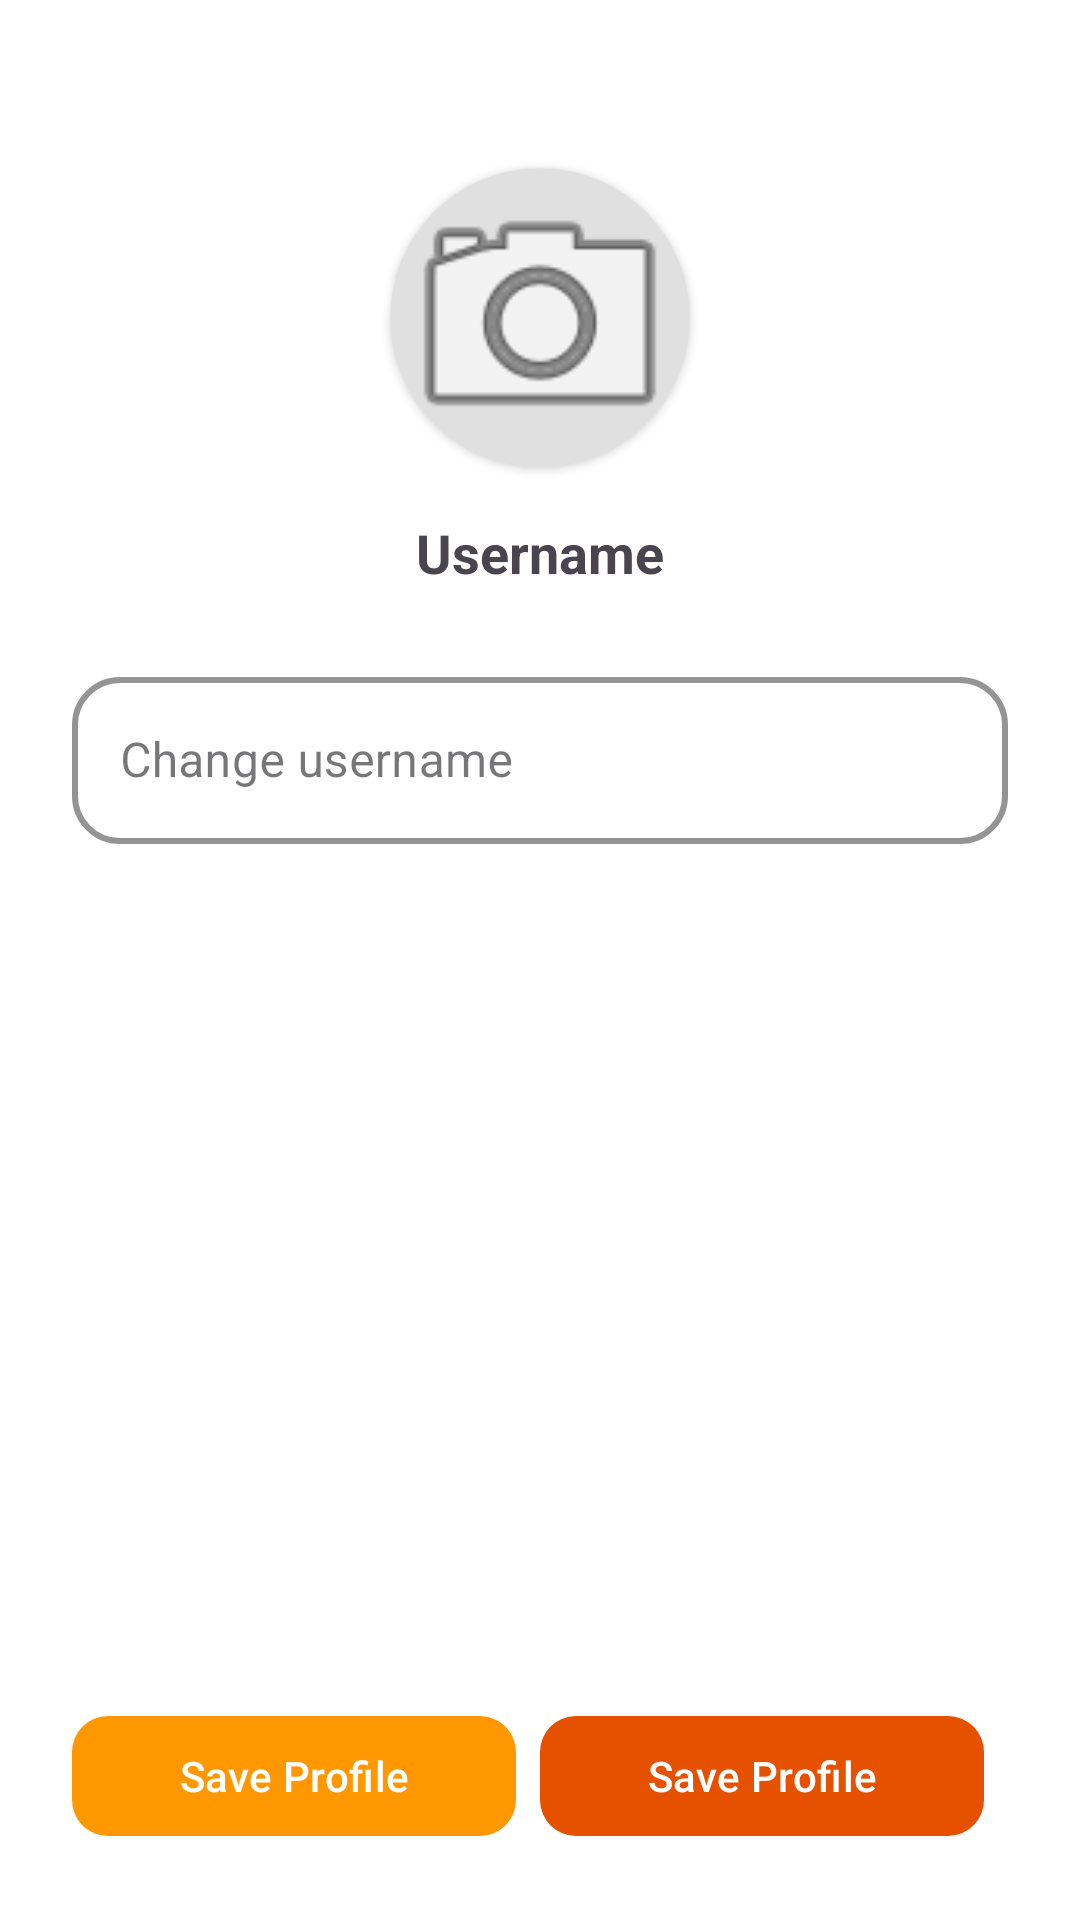

Reconstruct the res/layout file that produces this screen, plus the resources it refers to.
<!-- AndroidManifest.xml: application theme Theme.MyApplication -->
<!-- res/layout/fragment_profile.xml -->
<?xml version="1.0" encoding="utf-8"?>
<androidx.constraintlayout.widget.ConstraintLayout
    xmlns:android="http://schemas.android.com/apk/res/android"
    xmlns:app="http://schemas.android.com/apk/res-auto"
    android:layout_width="match_parent"
    android:layout_height="match_parent"
    android:padding="24dp">

    
    <androidx.cardview.widget.CardView
        android:id="@+id/card_avatar"
        android:layout_width="100dp"
        android:layout_height="100dp"
        app:cardCornerRadius="50dp"
        app:layout_constraintTop_toTopOf="parent"
        app:layout_constraintStart_toStartOf="parent"
        app:layout_constraintEnd_toEndOf="parent"
        android:layout_marginTop="32dp">

        <ImageView
            android:layout_width="match_parent"
            android:layout_height="match_parent"
            android:src="@android:drawable/ic_menu_camera"
            android:scaleType="centerCrop"
            android:background="#E0E0E0"/>
    </androidx.cardview.widget.CardView>

    <TextView
        android:id="@+id/tv_username_label"
        android:layout_width="wrap_content"
        android:layout_height="wrap_content"
        android:text="Username"
        android:textSize="18sp"
        android:textStyle="bold"
        android:layout_marginTop="16dp"
        app:layout_constraintTop_toBottomOf="@+id/card_avatar"
        app:layout_constraintStart_toStartOf="parent"
        app:layout_constraintEnd_toEndOf="parent"/>

    <com.google.android.material.textfield.TextInputLayout
        android:id="@+id/til_username"
        style="@style/Widget.MaterialComponents.TextInputLayout.OutlinedBox"
        android:layout_width="0dp"
        android:layout_height="wrap_content"
        android:layout_marginTop="24dp"
        app:boxCornerRadiusTopStart="16dp"
        app:boxCornerRadiusTopEnd="16dp"
        app:boxCornerRadiusBottomStart="16dp"
        app:boxCornerRadiusBottomEnd="16dp"
        app:boxStrokeWidth="2dp"
        app:boxStrokeColor="@color/black"
        app:hintTextColor="@color/black"
        app:layout_constraintTop_toBottomOf="@+id/tv_username_label"
        app:layout_constraintStart_toStartOf="parent"
        app:layout_constraintEnd_toEndOf="parent">

        <com.google.android.material.textfield.TextInputEditText
            android:id="@+id/et_username"
            android:layout_width="match_parent"
            android:layout_height="wrap_content"
            android:imeOptions="actionDone"
            android:inputType="text"
            android:hint="Change username"/>
    </com.google.android.material.textfield.TextInputLayout>


    
    <LinearLayout
        android:layout_width="0dp"
        android:layout_height="wrap_content"
        android:orientation="horizontal"
        android:weightSum="2"
        app:layout_constraintBottom_toBottomOf="parent"
        app:layout_constraintStart_toStartOf="parent"
        app:layout_constraintEnd_toEndOf="parent">

        <com.google.android.material.button.MaterialButton
            android:id="@+id/btn_save_profile"
            android:layout_width="0dp"
            android:layout_height="wrap_content"
            android:layout_weight="1"
            android:text="Save Profile"
            android:layout_marginEnd="8dp"
            app:cornerRadius="12dp"
            app:backgroundTint="@color/orange_primary" />

        <com.google.android.material.button.MaterialButton
            android:id="@+id/btn_logout"
            android:layout_width="0dp"
            android:layout_height="wrap_content"
            android:layout_weight="1"
            android:text="Save Profile"
            android:layout_marginEnd="8dp"
            app:cornerRadius="12dp"
            app:backgroundTint="@color/orange_deep" />
    </LinearLayout>

</androidx.constraintlayout.widget.ConstraintLayout>
<!-- resources referenced by this layout -->
<resources>
  <color name="black">#FF000000</color>
  <color name="orange_deep">#E65100</color>
  <color name="orange_primary">#FF9800</color>
  <style name="Theme.MyApplication" parent="Base.Theme.MyApplication" />
  <style name="Base.Theme.MyApplication" parent="Theme.Material3.Light.NoActionBar">
          
          <item name="colorPrimary">@color/orange_primary</item>
          <item name="colorPrimaryVariant">@color/orange_dark</item>
          <item name="colorOnPrimary">@color/white</item>
          <item name="android:windowBackground">@color/orange_super_light</item>
          <item name="actionModeStyle">@style/CustomActionMode</item>
          <item name="chipStyle">@style/CustomChip</item>
      </style>
  <color name="orange_dark">#F57C00</color>
  <color name="white">#FFFFFFFF</color>
  <style name="CustomActionMode" parent="Widget.Material3.ActionMode">
          <item name="background">@color/orange_primary</item> 
          <item name="titleTextStyle">@style/ActionModeTitleText</item>
      </style>
  <style name="CustomChip" parent="Widget.Material3.Chip.Filter">
          <item name="chipBackgroundColor">@color/orange_light</item>
      </style>
  <style name="ActionModeTitleText" parent="TextAppearance.Material3.TitleLarge">
          <item name="android:textColor">@color/white</item>
      </style>
  <color name="orange_light">#FFE0B2</color>
</resources>
